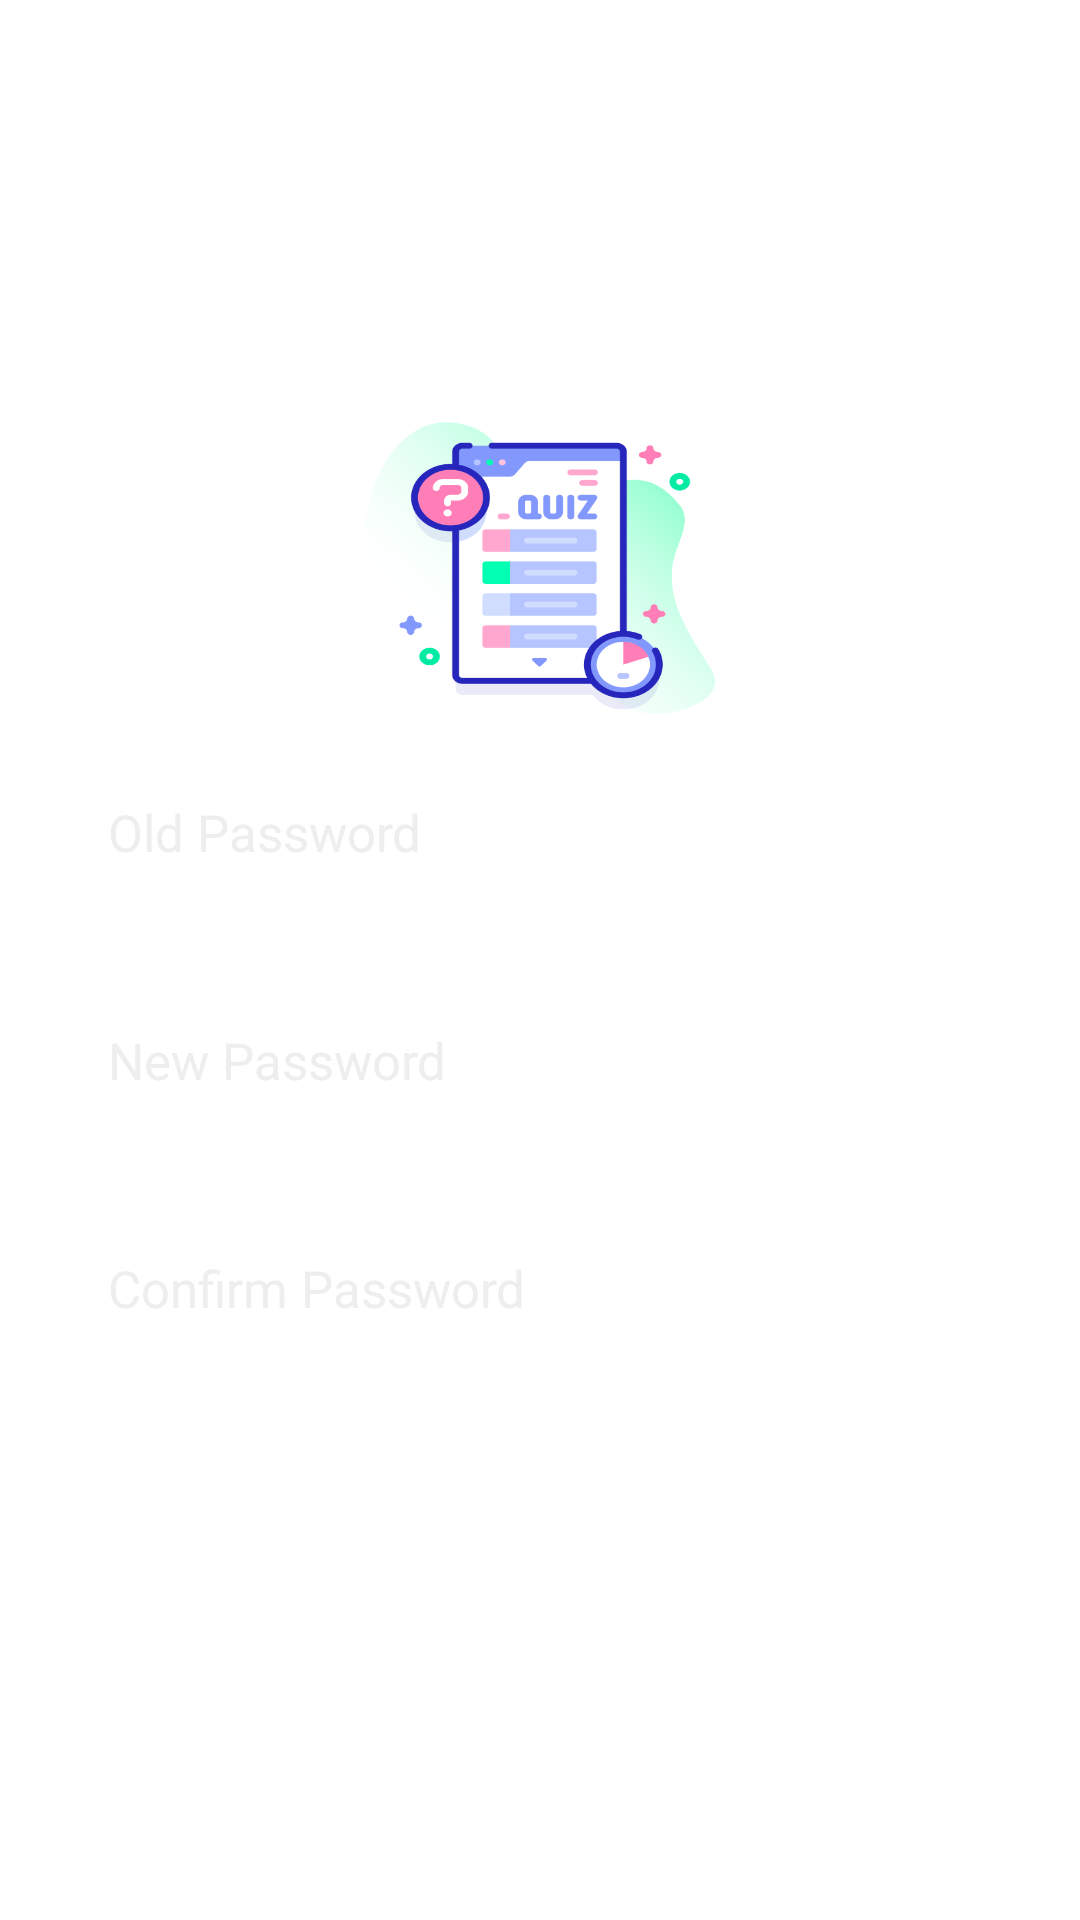

Layout XML and referenced resources for this Android screen:
<!-- AndroidManifest.xml: application theme Theme.QuizzMaster -->
<!-- res/layout/activity_change_password.xml -->
<RelativeLayout   xmlns:android="http://schemas.android.com/apk/res/android"
android:layout_width="match_parent"
android:layout_height="match_parent"
android:orientation="vertical"
android:padding="16dp"
android:background="@drawable/app_bg"
>

<LinearLayout
    android:background="@drawable/app_bg"
    android:orientation="vertical"
    android:layout_width="match_parent"
    android:layout_height="match_parent"/>


<LinearLayout
    android:gravity="center"
    android:layout_width="match_parent"
    android:layout_height="wrap_content"
    android:orientation="vertical">


    <TextView
        android:layout_width="wrap_content"
        android:layout_height="wrap_content"
        android:layout_marginTop="30dp"
        android:text="Change Password"
        android:textColor="#fff"
        android:textSize="40sp"
        android:textStyle="bold" />

    <ImageView
        android:layout_width="117dp"
        android:layout_height="100dp"
        android:background="@drawable/icon2"
        android:layout_marginTop="40dp"/>

    <EditText
        android:id="@+id/oldPasswordEditText"
        android:layout_width="match_parent"
        android:layout_height="?actionBarSize"
        android:layout_margin="10dp"
        android:background="@drawable/rounded_corner"

        android:paddingStart="10dp"
        android:paddingLeft="10dp"

        android:textColor="#fff"
        android:textColorHint="#eee"
        android:textSize="17sp"
        android:hint="Old Password"
        android:inputType="textPassword"/>

    <EditText
        android:id="@+id/newPasswordEditText"
        android:layout_width="match_parent"
        android:layout_height="?actionBarSize"
        android:layout_margin="10dp"
        android:background="@drawable/rounded_corner"
        android:hint="New Password"
        android:inputType="textPassword"
        android:paddingStart="10dp"
        android:paddingLeft="10dp"
        android:textColor="#fff"
        android:textColorHint="#eee"
        android:textSize="17sp" />

    <EditText
        android:id="@+id/confirmPasswordEditText"
        android:layout_width="match_parent"
        android:layout_height="?actionBarSize"
        android:layout_margin="10dp"
        android:background="@drawable/rounded_corner"
        android:paddingStart="10dp"
        android:paddingLeft="10dp"
        android:textColor="#fff"
        android:textColorHint="#eee"
        android:textSize="17sp"
        android:hint="Confirm Password"
        android:inputType="textPassword"/>

    <Button
        android:id="@+id/changePasswordButton"
        android:paddingRight="60dp"
        android:paddingLeft="60dp"
        android:background="@drawable/rounded_corner"
        android:textSize="20dp"
        android:layout_marginTop="60dp"
        android:textColor="@color/white"
        android:layout_width="wrap_content"
        android:layout_height="60dp"
        android:text="Change"/>
</LinearLayout>


<LinearLayout
    android:layout_marginBottom="30dp"
    android:gravity="center"
    android:orientation="vertical"
    android:layout_alignParentBottom="true"
    android:layout_width="match_parent"
    android:layout_height="wrap_content">



    <LinearLayout
        android:layout_width="wrap_content"
        android:layout_height="wrap_content"/>

</LinearLayout>

</RelativeLayout>
<!-- resources referenced by this layout -->
<resources>
  <color name="white">#FFFFFFFF</color>
  <!-- drawable icon2: png bitmap (drawable, 43396 bytes) -->
  <style name="Theme.QuizzMaster" parent="Theme.MaterialComponents.DayNight.DarkActionBar">
          
          <item name="colorPrimary">@color/purple_500</item>
          <item name="colorPrimaryVariant">@color/purple_700</item>
          <item name="colorOnPrimary">@color/white</item>
          
          <item name="colorSecondary">@color/teal_200</item>
          <item name="colorSecondaryVariant">@color/teal_700</item>
          <item name="colorOnSecondary">@color/black</item>
          
          <item name="android:statusBarColor">?attr/colorPrimaryVariant</item>
          
      </style>
  <color name="purple_500">#FF6200EE</color>
  <color name="purple_700">#FF3700B3</color>
  <color name="teal_200">#FF03DAC5</color>
  <color name="teal_700">#FF018786</color>
  <color name="black">#FF000000</color>
</resources>
